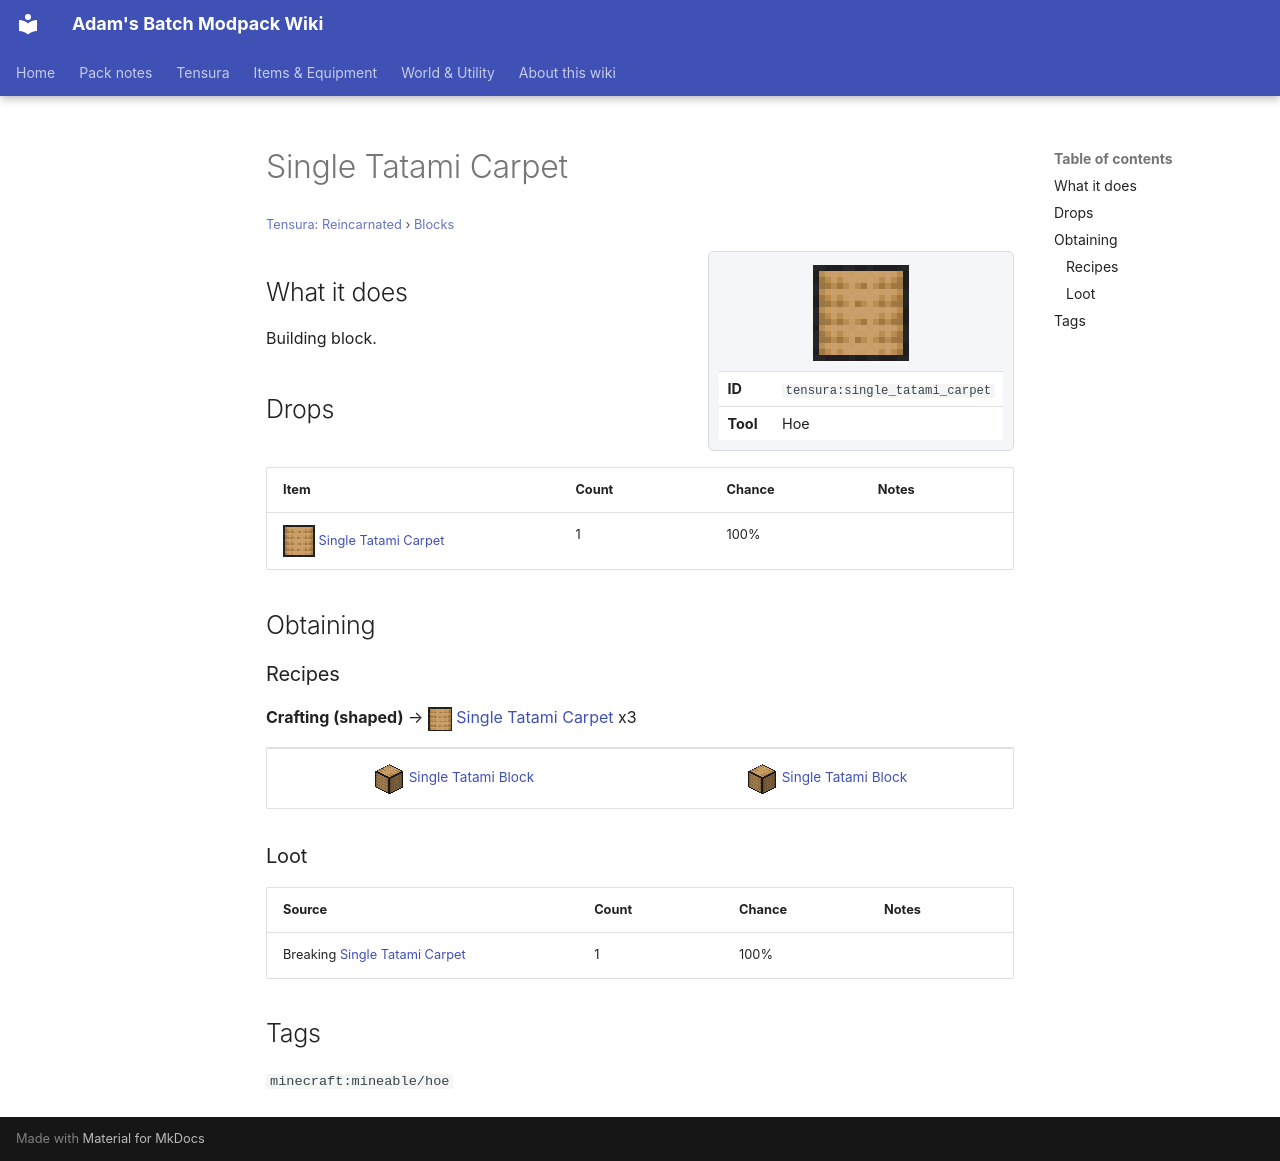

repository: Proteus-Nell/Adams-Batch-MC-Modpack-Wiki · page: tensura-reincarnated/blocks/single-tatami-carpet/index.html · generator: mkdocs

# Single Tatami Carpet

<small>[Tensura: Reincarnated](../index.md) &rsaquo; [Blocks](index.md)</small>

<div class="infobox" markdown>

![Single Tatami Carpet](../../assets/icons/tensura/item/single_tatami_carpet.png)

| | |
|---|---|
| **ID** | `tensura:single_tatami_carpet` |
| **Tool** | Hoe |

</div>

## What it does

Building block.

## Drops

| Item | Count | Chance | Notes |
|---|---|---|---|
| ![](../../assets/icons/tensura/item/single_tatami_carpet.png) [Single Tatami Carpet](single-tatami-carpet.md) | 1 | 100% |  |

## Obtaining

### Recipes

**Crafting (shaped)** &rarr; ![](../../assets/icons/tensura/item/single_tatami_carpet.png) [Single Tatami Carpet](single-tatami-carpet.md) x3

<div class="recipe" markdown>

| | |
|---|---|
| ![](../../assets/icons/tensura/item/single_tatami_block.png) [Single Tatami Block](single-tatami-block.md) | ![](../../assets/icons/tensura/item/single_tatami_block.png) [Single Tatami Block](single-tatami-block.md) |

</div>

### Loot

| Source | Count | Chance | Notes |
|---|---|---|---|
| Breaking [Single Tatami Carpet](single-tatami-carpet.md) | 1 | 100% |  |

## Tags

`minecraft:mineable/hoe`
